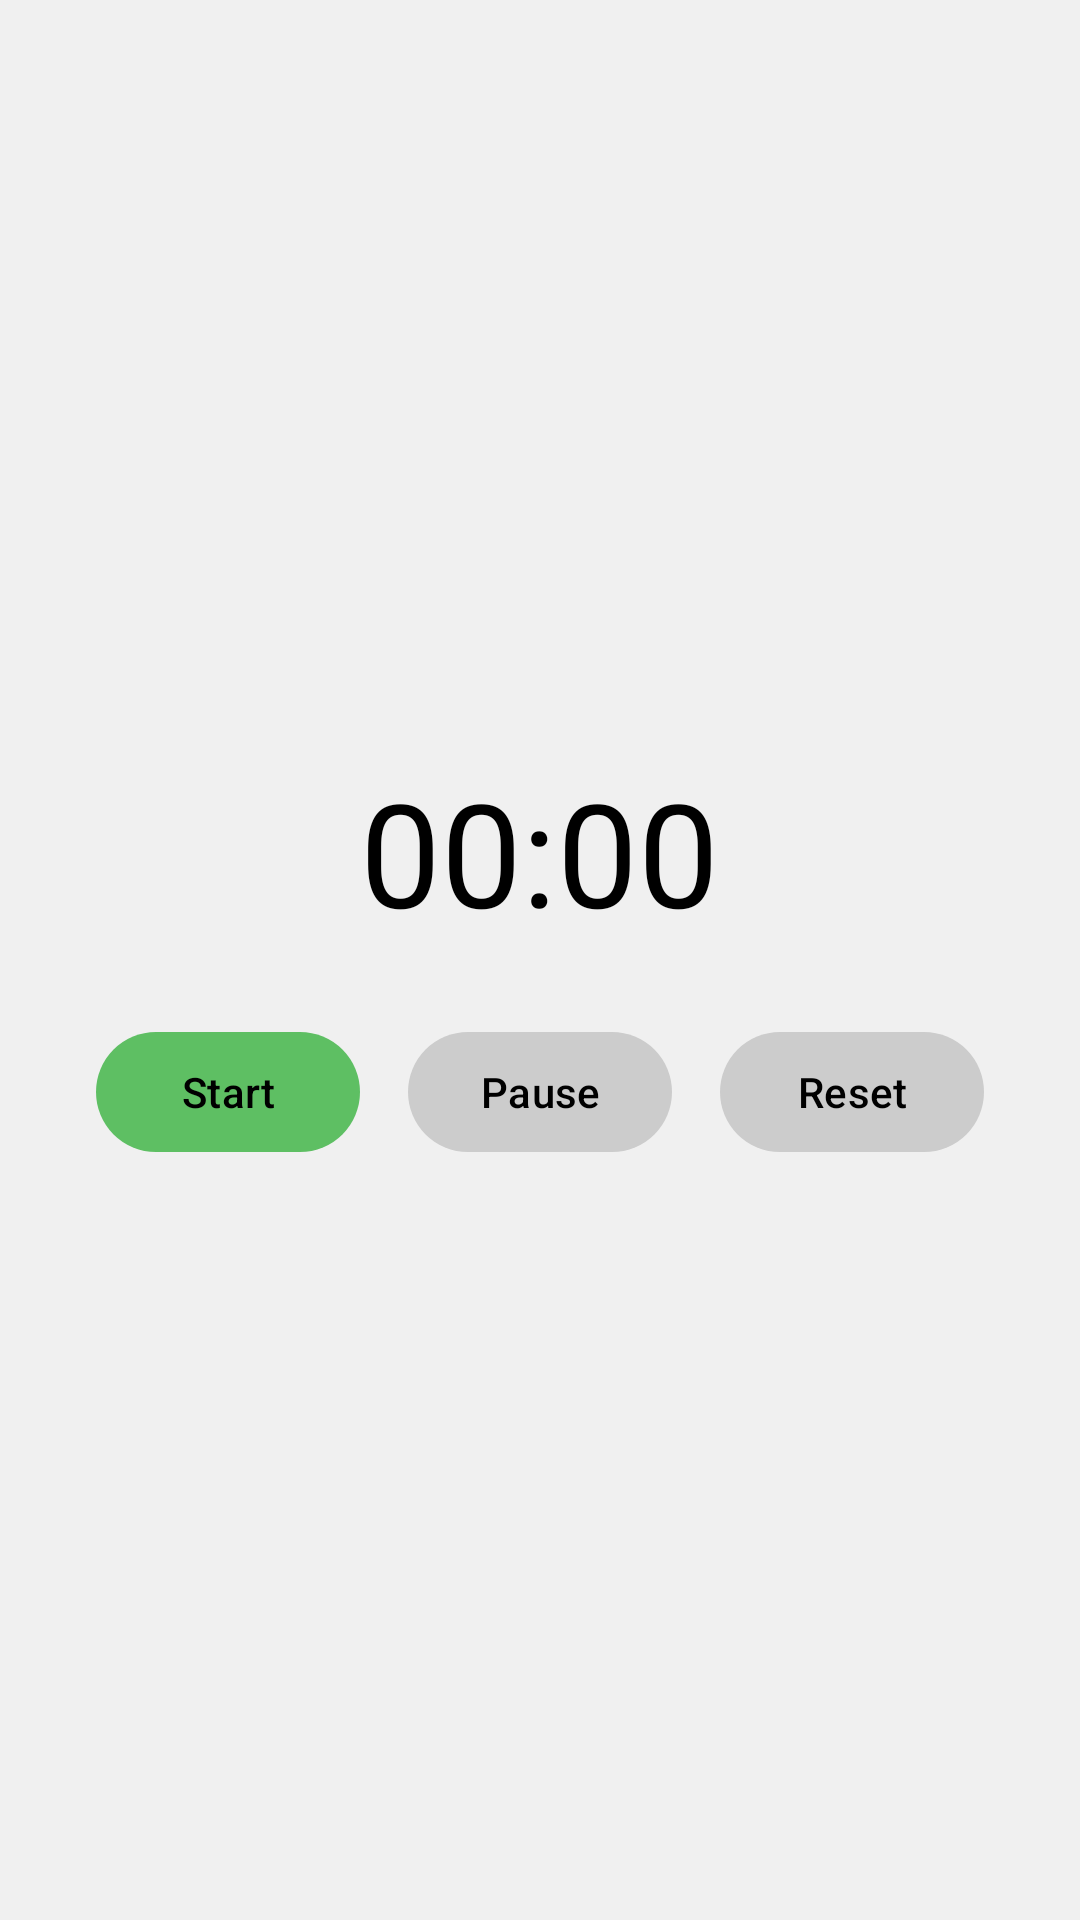

Produce the Android XML layout that renders to this screen, including the resource entries it uses.
<!-- AndroidManifest.xml: application theme Theme.MyApplication -->
<!-- res/layout/fragment_timer.xml -->
<?xml version="1.0" encoding="utf-8"?>
<LinearLayout
    xmlns:android="http://schemas.android.com/apk/res/android"
    xmlns:app="http://schemas.android.com/apk/res-auto"
    android:id="@+id/timer_root"
    android:layout_width="match_parent"
    android:layout_height="match_parent"
    android:orientation="vertical"
    android:padding="24dp"
    android:gravity="center">

<TextView
android:id="@+id/text_countdown"
android:layout_width="wrap_content"
android:layout_height="wrap_content"
android:text="00:00"
android:textSize="48sp"
android:clickable="true"
android:focusable="true"
android:layout_marginBottom="24dp"
android:textColor="?attr/colorOnBackground" />

<LinearLayout
android:layout_width="wrap_content"
android:layout_height="wrap_content"
android:orientation="horizontal">

<com.google.android.material.button.MaterialButton
    style="?attr/materialButtonStyle"
    android:id="@+id/btn_start"
    android:layout_width="wrap_content"
    android:layout_height="wrap_content"
    android:text="Start" />

<com.google.android.material.button.MaterialButton
    style="?attr/materialButtonStyle"
    android:id="@+id/btn_pause"
    android:layout_width="wrap_content"
    android:layout_height="wrap_content"
    android:text="Pause"
    android:layout_marginStart="16dp"
    android:enabled="false" />

<com.google.android.material.button.MaterialButton
    style="?attr/materialButtonStyle"
    android:id="@+id/btn_reset"
    android:layout_width="wrap_content"
    android:layout_height="wrap_content"
    android:text="Reset"
    android:layout_marginStart="16dp"
    android:enabled="false" />

</LinearLayout>

    </LinearLayout>
<!-- resources referenced by this layout -->
<resources>
  <style name="Theme.MyApplication" parent="Theme.Material3.Light.NoActionBar">
          <item name="colorPrimary">@color/primary</item>
          <item name="colorOnPrimary">@color/onPrimary</item>
          <item name="colorSecondary">@color/secondary</item>
          <item name="colorOnSecondary">@color/onSecondary</item>
          <item name="android:windowBackground">@color/background</item>
          <item name="colorOnBackground">@color/onBackground</item>
          <item name="android:navigationBarColor">@color/colorNavBar</item>
          <item name="materialButtonStyle">@style/Widget.MyApplication.Button</item>
  
          
          <item name="bottomNavigationStyle">@style/Widget.MyApp.BottomNavigationView</item>
      </style>
  <color name="primary">#4CAF50</color>
  <color name="onPrimary">#FFFFFF</color>
  <color name="secondary">#5EBF63</color>
  <color name="onSecondary">#000000</color>
  <color name="background">#F0F0F0</color>
  <color name="onBackground">#000000</color>
  <color name="colorNavBar">#FFFFFF</color>
  <style name="Widget.MyApplication.Button" parent="Widget.Material3.Button">
          <item name="backgroundTint">@color/button_selector</item>
          <item name="android:textColor">@color/onSecondary</item>
      </style>
  <style name="Widget.MyApp.BottomNavigationView" parent="Widget.MaterialComponents.BottomNavigationView">
          
          <item name="itemBackground">@null</item>
          
          <item name="rippleColor">@android:color/transparent</item>
      </style>
</resources>
